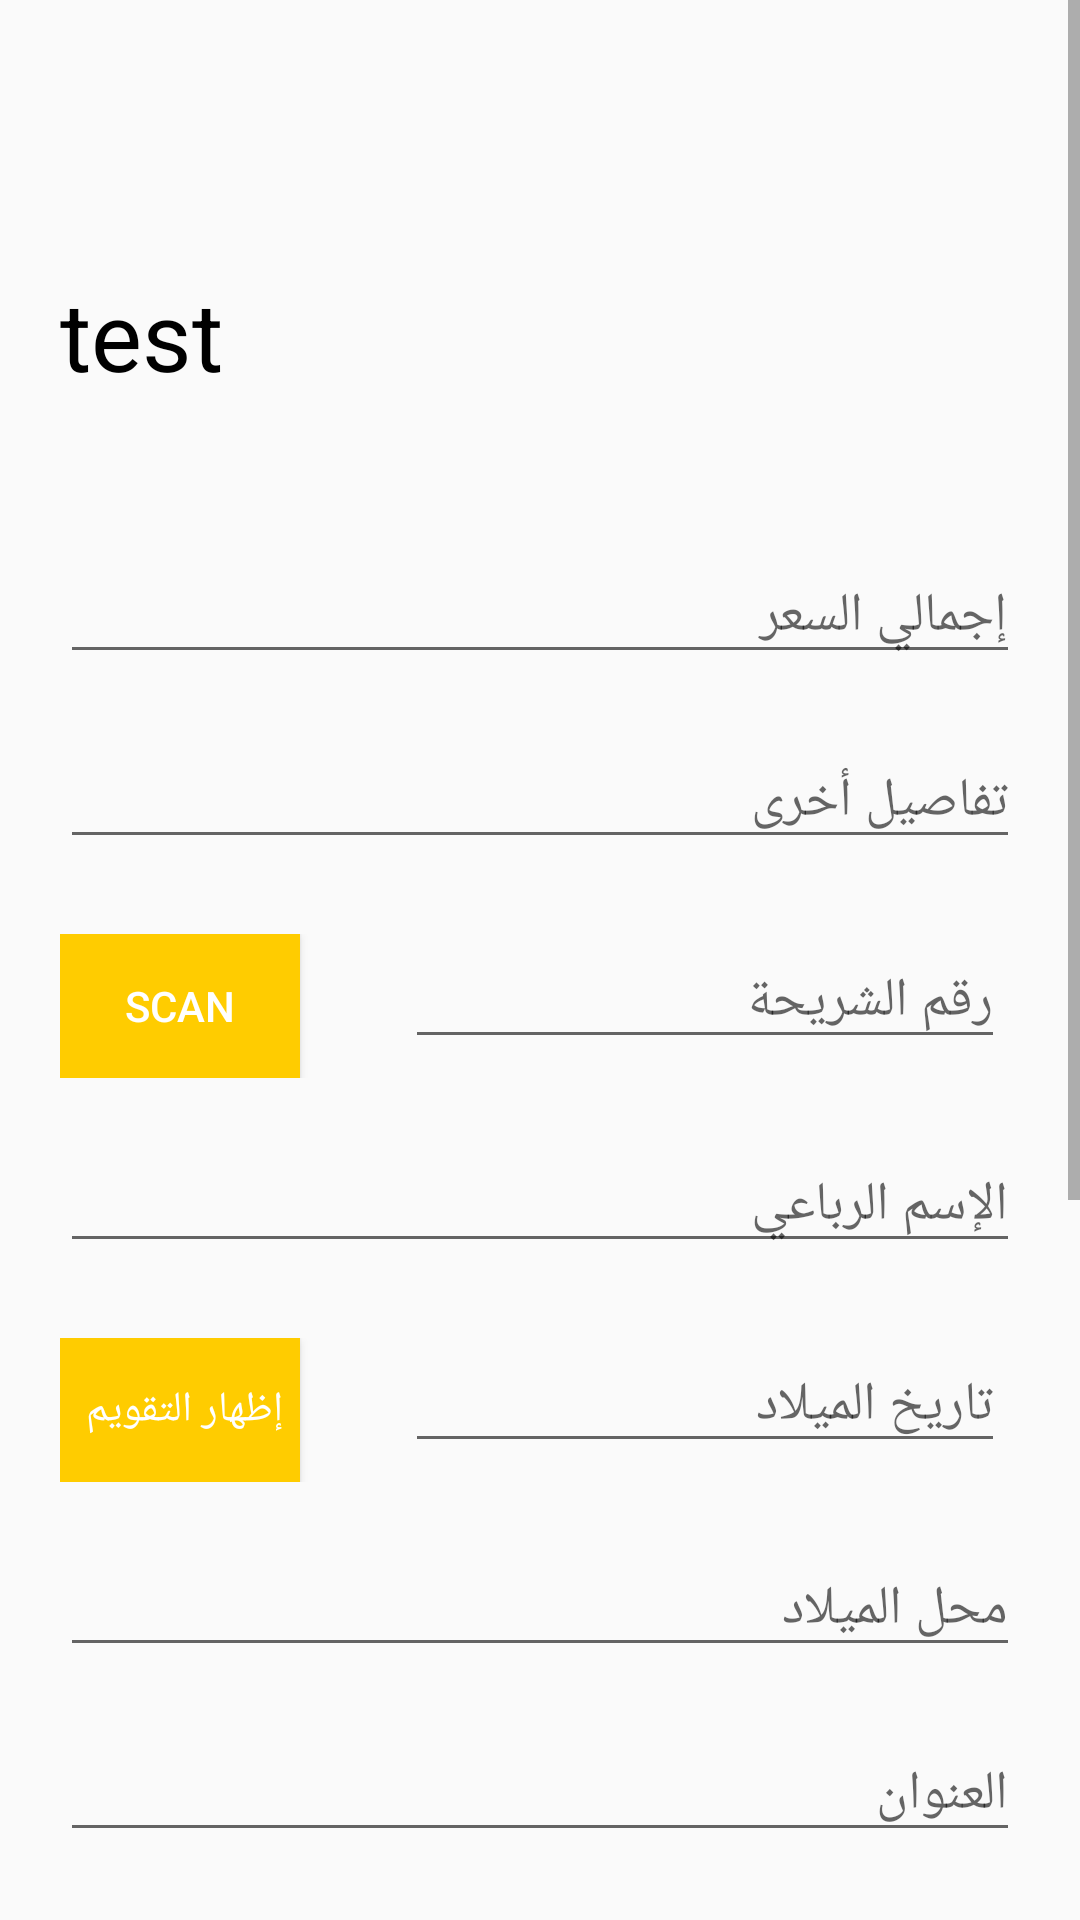

The Android layout XML behind this screen, and the referenced resources:
<!-- AndroidManifest.xml: application theme AppTheme -->
<!-- res/layout/fragment_type11.xml -->
<?xml version="1.0" encoding="utf-8"?>
<ScrollView xmlns:android="http://schemas.android.com/apk/res/android"
    xmlns:tools="http://schemas.android.com/tools"
    android:layout_width="match_parent"
    android:layout_height="match_parent"
    xmlns:app="http://schemas.android.com/apk/res-auto"
    android:orientation="vertical"
    android:id="@+id/container"
    tools:context=".View.Fragments.Type11Fragment">

    <LinearLayout
        android:layout_width="match_parent"
        android:layout_height="wrap_content"
        android:layout_marginTop="70dp"
        android:orientation="vertical"
        android:padding="20dp">

        <TextView
            android:id="@+id/title"
            android:layout_width="match_parent"
            android:layout_height="wrap_content"
            android:layout_marginBottom="30dp"
            android:text="test"
            android:textColor="#000000"
            android:textSize="32dp" />

        <LinearLayout
            android:layout_width="match_parent"
            android:layout_height="match_parent"
            android:orientation="vertical">

            <EditText
                android:id="@+id/price"
                android:layout_width="match_parent"
                android:layout_height="wrap_content"
                android:layout_marginTop="20dp"
                android:hint="إجمالي السعر "
                android:imeOptions="actionNext"
                android:maxLines="1"
                android:singleLine="true"
                android:textSize="18sp" />

            <EditText
                android:id="@+id/otherNote"
                android:layout_width="match_parent"
                android:layout_height="wrap_content"
                android:layout_marginTop="20dp"
                android:hint="تفاصيل أخرى "
                android:imeOptions="actionNext"
                android:maxLines="1"
                android:singleLine="true"
                android:textSize="18sp" />

            <LinearLayout
                android:layout_width="match_parent"
                android:layout_height="match_parent"
                android:layout_marginTop="25dp"
                android:orientation="horizontal">

                <Button
                    android:id="@+id/scan"
                    android:layout_width="match_parent"
                    android:layout_height="wrap_content"
                    android:layout_weight="1"
                    android:background="@color/colorborder"
                    android:text="SCAN"
                    android:textColor="@color/colorApp" />

                <EditText
                    android:id="@+id/numSim"
                    android:layout_width="200dp"
                    android:layout_height="wrap_content"
                    android:layout_gravity="left"
                    android:layout_marginLeft="35dp"
                    android:layout_marginRight="5dp"
                    android:hint="رقم الشريحة "
                    android:imeOptions="actionNext"
                    android:inputType="numberDecimal"
                    android:maxLines="1"
                    android:singleLine="true"
                    android:textSize="18sp" />

            </LinearLayout>

            <EditText
                android:id="@+id/fullName"
                android:layout_width="match_parent"
                android:layout_height="wrap_content"
                android:layout_marginTop="20dp"
                android:hint="الإسم الرباعي "
                android:imeOptions="actionNext"
                android:maxLines="1"
                android:singleLine="true"
                android:textSize="18sp" />

            <LinearLayout
                android:layout_width="match_parent"
                android:layout_height="match_parent"
                android:layout_marginTop="25dp"
                android:orientation="horizontal">

                <Button
                    android:id="@+id/callender"
                    android:layout_width="match_parent"
                    android:layout_height="wrap_content"
                    android:layout_weight="1"
                    android:background="@color/colorborder"
                    android:text="إظهار التقويم "
                    android:textColor="@color/colorApp" />

                <EditText
                    android:id="@+id/dateNaiss"
                    android:layout_width="200dp"
                    android:layout_height="wrap_content"
                    android:layout_marginLeft="35dp"
                    android:layout_marginRight="5dp"
                    android:hint="تاريخ الميلاد "
                    android:imeOptions="actionNext"
                    android:inputType="numberDecimal"
                    android:maxLines="1"
                    android:singleLine="true"
                    android:textSize="18sp" />

            </LinearLayout>

            <EditText
                android:id="@+id/lieuNaiss"
                android:layout_width="match_parent"
                android:layout_height="wrap_content"
                android:layout_marginTop="20dp"
                android:hint="محل الميلاد "
                android:imeOptions="actionNext"
                android:maxLines="1"
                android:singleLine="true"
                android:textSize="18sp" />

            <EditText
                android:id="@+id/adresse"
                android:layout_width="match_parent"
                android:layout_height="wrap_content"
                android:layout_marginTop="20dp"
                android:hint="العنوان "
                android:imeOptions="actionDone"
                android:inputType="numberDecimal"
                android:maxLines="1"
                android:singleLine="true"
                android:textSize="18sp" />

            <LinearLayout
                android:layout_width="match_parent"
                android:layout_height="match_parent"
                android:layout_marginTop="25dp"
                android:orientation="horizontal">

                <Button
                    android:id="@+id/scanCin"
                    android:layout_width="match_parent"
                    android:layout_height="wrap_content"
                    android:layout_weight="1"
                    android:background="@color/colorborder"
                    android:text="SCAN"
                    android:textColor="@color/colorApp" />

                <EditText
                    android:id="@+id/numCin"
                    android:layout_width="200dp"
                    android:layout_height="wrap_content"
                    android:layout_marginLeft="35dp"
                    android:layout_marginRight="5dp"
                    android:hint="رقم الهوية "
                    android:imeOptions="actionDone"
                    android:inputType="numberDecimal"
                    android:maxLines="1"
                    android:singleLine="true"
                    android:textSize="18sp" />

            </LinearLayout>

            <LinearLayout
                android:layout_width="match_parent"
                android:layout_height="match_parent"
                android:layout_marginTop="25dp"
                android:layout_weight="1"
                android:orientation="horizontal">

                <Button
                    android:id="@+id/callenderRea"
                    android:layout_width="match_parent"
                    android:layout_height="wrap_content"
                    android:layout_weight="1"
                    android:background="@color/colorborder"
                    android:text="إظهار التقويم "
                    android:textColor="@color/colorApp" />

                <EditText
                    android:id="@+id/dateRea"
                    android:layout_width="200dp"
                    android:layout_height="wrap_content"
                    android:layout_marginLeft="35dp"
                    android:layout_marginRight="5dp"
                    android:hint="تاريخ الإصدار "
                    android:imeOptions="actionNext"
                    android:inputType="numberDecimal"
                    android:maxLines="1"
                    android:singleLine="true"
                    android:textSize="18sp" />

            </LinearLayout>

            <LinearLayout
                android:layout_width="match_parent"
                android:layout_height="match_parent"
                android:layout_marginTop="25dp"
                android:orientation="horizontal">

                <Button
                    android:id="@+id/camera"
                    android:layout_width="60dp"
                    android:layout_height="wrap_content"
                    android:background="@color/colorborder"
                    android:text="التقاط "
                    android:textColor="@color/colorApp" />

                <Button
                    android:id="@+id/gallery"
                    android:layout_width="60dp"
                    android:layout_height="wrap_content"
                    android:layout_marginLeft="5dp"
                    android:layout_weight="1"
                    android:background="@color/colorborder"
                    android:text="إرفاق "
                    android:textColor="@color/colorApp" />

                <EditText
                    android:id="@+id/imageName"
                    android:layout_width="220dp"
                    android:layout_height="wrap_content"
                    android:layout_marginLeft="15dp"
                    android:layout_marginRight="5dp"
                    android:hint="سورة البطاقة المرفقة مع الطلب "
                    android:imeOptions="actionNext"
                    android:inputType="numberDecimal"
                    android:maxLines="1"
                    android:singleLine="true"
                    android:textSize="18sp" />


            </LinearLayout>

            <Button
                android:id="@+id/done"
                android:layout_width="match_parent"
                android:layout_height="wrap_content"
                android:layout_marginTop="20dp"
                android:layout_marginBottom="100dp"
                android:background="@color/colorborder"
                android:text="موافق "
                android:textColor="@color/colorApp" />


        </LinearLayout>

    </LinearLayout>

</ScrollView>
<!-- resources referenced by this layout -->
<resources>
  <color name="colorApp">#ffffff</color>
      //color border edittext
  <color name="colorborder">#ffcc00</color>
      //color button
  <style name="AppTheme" parent="Theme.AppCompat.Light.NoActionBar">
          
          <item name="colorPrimary">@color/colorPrimary</item>
          <item name="colorPrimaryDark">@color/colorPrimaryDark</item>
          <item name="colorAccent">@color/colorAccent</item>
      </style>
  <color name="colorPrimary">#d2d4d8</color>
      //coolor background app
  <color name="colorPrimaryDark">#ffcc00</color>
  <color name="colorAccent">#ffcc00</color>
      //color background login interface
      //color item stock
</resources>
